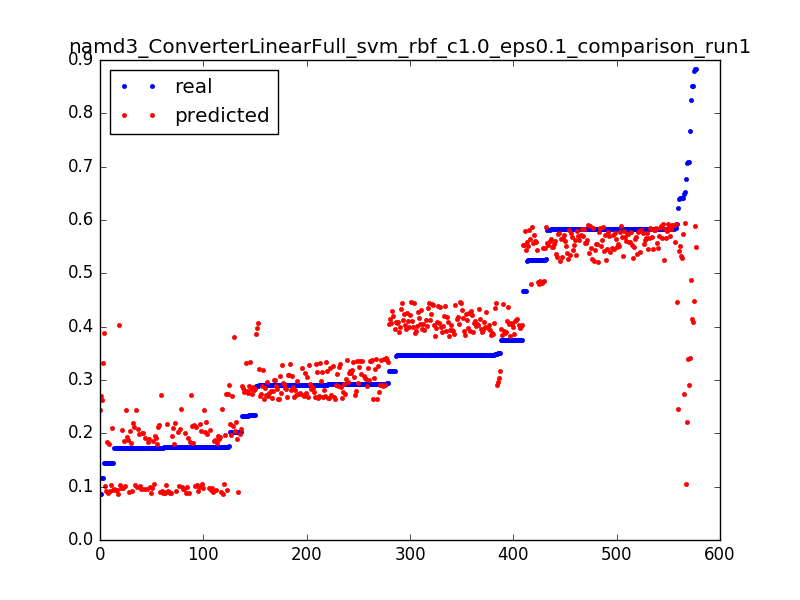

The data file committed next to this chart (first rows):
0.8512085496260156, 0.408568208312, 0.0031847133757961785
0.3461, 0.4076, 0.006369
0.3175, 0.4066, 0.009554
0.3466, 0.4057, 0.01274
0.3174, 0.4047, 0.01592
0.3467, 0.4038, 0.01911
0.1732, 0.4028, 0.02229
0.6482, 0.2746, 0.003185
0.1746, 0.2737, 0.006369
0.1742, 0.2729, 0.009554
0.1734, 0.2721, 0.01274
0.1735, 0.2712, 0.01592
0.202, 0.2704, 0.01911
0.08689, 0.2696, 0.02229
0.5918, 0.4461, 0.003185
0.3481, 0.4452, 0.006369
0.3464, 0.4442, 0.009554
0.3464, 0.4433, 0.01274
0.3751, 0.4423, 0.01592
0.3465, 0.4414, 0.01911
0.3464, 0.4405, 0.02229
0.3465, 0.4395, 0.02548
0.3465, 0.4386, 0.02866
0.3465, 0.4377, 0.03185
0.3753, 0.4367, 0.03503
0.3464, 0.4358, 0.03822
0.3479, 0.4349, 0.0414
0.3463, 0.4339, 0.04459
0.3466, 0.433, 0.04777
0.3464, 0.4321, 0.05096
0.3466, 0.4312, 0.05414
0.3177, 0.4302, 0.05732
0.3466, 0.4293, 0.06051
0.3464, 0.4284, 0.06369
0.3467, 0.4275, 0.06688
0.3463, 0.4265, 0.07006
0.3466, 0.4256, 0.07325
0.3463, 0.4247, 0.07643
0.3466, 0.4238, 0.07962
0.3464, 0.4228, 0.0828
0.3466, 0.4219, 0.08599
0.3464, 0.421, 0.08917
0.3465, 0.4201, 0.09236
0.3177, 0.4192, 0.09554
0.3465, 0.4183, 0.09873
0.3466, 0.4174, 0.1019
0.3464, 0.4164, 0.1051
0.3466, 0.4155, 0.1083
0.3175, 0.4146, 0.1115
0.3466, 0.4137, 0.1146
0.3464, 0.4128, 0.1178
0.3466, 0.4119, 0.121
0.3463, 0.411, 0.1242
0.3466, 0.4101, 0.1274
0.3462, 0.4092, 0.1306
0.3453, 0.4083, 0.1338
0.3478, 0.4074, 0.1369
0.3466, 0.4065, 0.1401
0.3464, 0.4056, 0.1433
0.3466, 0.4047, 0.1465
0.3464, 0.4038, 0.1497
... 517 more rows
